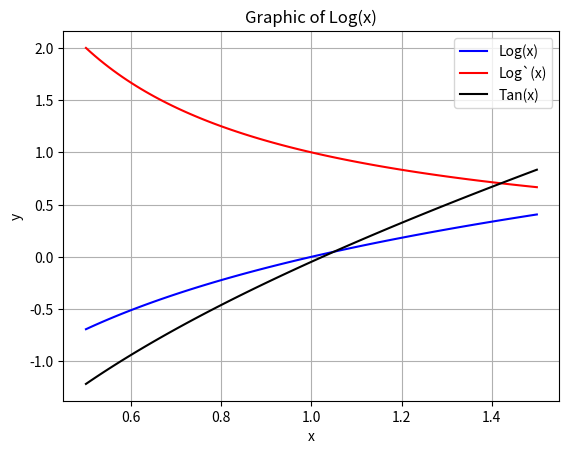

This chart was generated by the following Python code:
# Center, Forward, Back Derivates

import math 
import numpy as np
import matplotlib.pyplot as plt

def front_difference(x, h):
    return ((math.log(x + h) - math.log(x)) / h)

def sec_front_difference(x, h):
    return ((math.log(x + (2 * h)) - (2 * math.log(x + h)) + math.log(x)) / math.pow(h, 2))

def back_difference(x, h):
    return ((math.log(x) - math.log(x - h)) / h)

def sec_back_difference(x, h):
    return ((math.log(x) - (2 * math.log(x - h)) + math.log(x - (2 * h))) / math.pow(h, 2))

def center_difference(x, h):
    return ((np.log(x + h) - np.log(x - h)) / (2 * h))

def sec_center_difference(x, h):
    return ((math.log(x + h) - (2 * math.log(x)) + math.log(x - h)) / math.pow(h, 2))

def calculate_tan(x0, x1, h):
    return (np.log(x1) + (center_difference(x0, h) * (x1 - x0)))

def error(x1, x2):
    return abs(x1 - x2)

def graphic(h):
    xx = np.linspace(0.5, 1.5, 100)
    y_derived = center_difference(xx, h)
    y_normal = np.log(xx)
    plt.figure()

    plt.plot(xx, y_normal, label = 'Log(x)', color = 'blue')
    plt.plot(xx, y_derived, label = 'Log`(x)', color = 'red')
    plt.plot(xx, calculate_tan(1.05, xx, h), label = 'Tan(x)', color = 'black')

    plt.legend()
    plt.xlabel('x')
    plt.ylabel('y')
    plt.title('Graphic of Log(x)')
    plt.grid(True)

    plt.show()

def main():
    h = 0.001
    x = 1.05

    print(f"\nFront difference: { front_difference(x, h) }")
    print(f"Back difference: { back_difference(x, h) }")
    print(f"Center difference: { center_difference(x, h) }")

    print(f"\nSecond front difference: { sec_front_difference(x, h) }")
    print(f"Second back difference: { sec_back_difference(x, h) }")
    print(f"Second center difference: { sec_center_difference(x, h) }")
    
    print(f"\nError front difference: { error(front_difference(x, h), (1 / 1.05)) }")
    print(f"Error back difference: { error(back_difference(x, h), (1 / 1.05)) }")
    print(f"Error center difference: { error(center_difference(x, h), (1 / 1.05)) }")

    print(f"\nError second front difference: { error(sec_front_difference(x, h), -(1 / math.pow(1.05, 2))) }")
    print(f"Error second back difference: { error(sec_back_difference(x, h), -(1 / math.pow(1.05, 2))) }")
    print(f"Error second center difference: { error(sec_center_difference(x, h), -(1 / math.pow(1.05, 2))) }")
    
    graphic(h)

main()